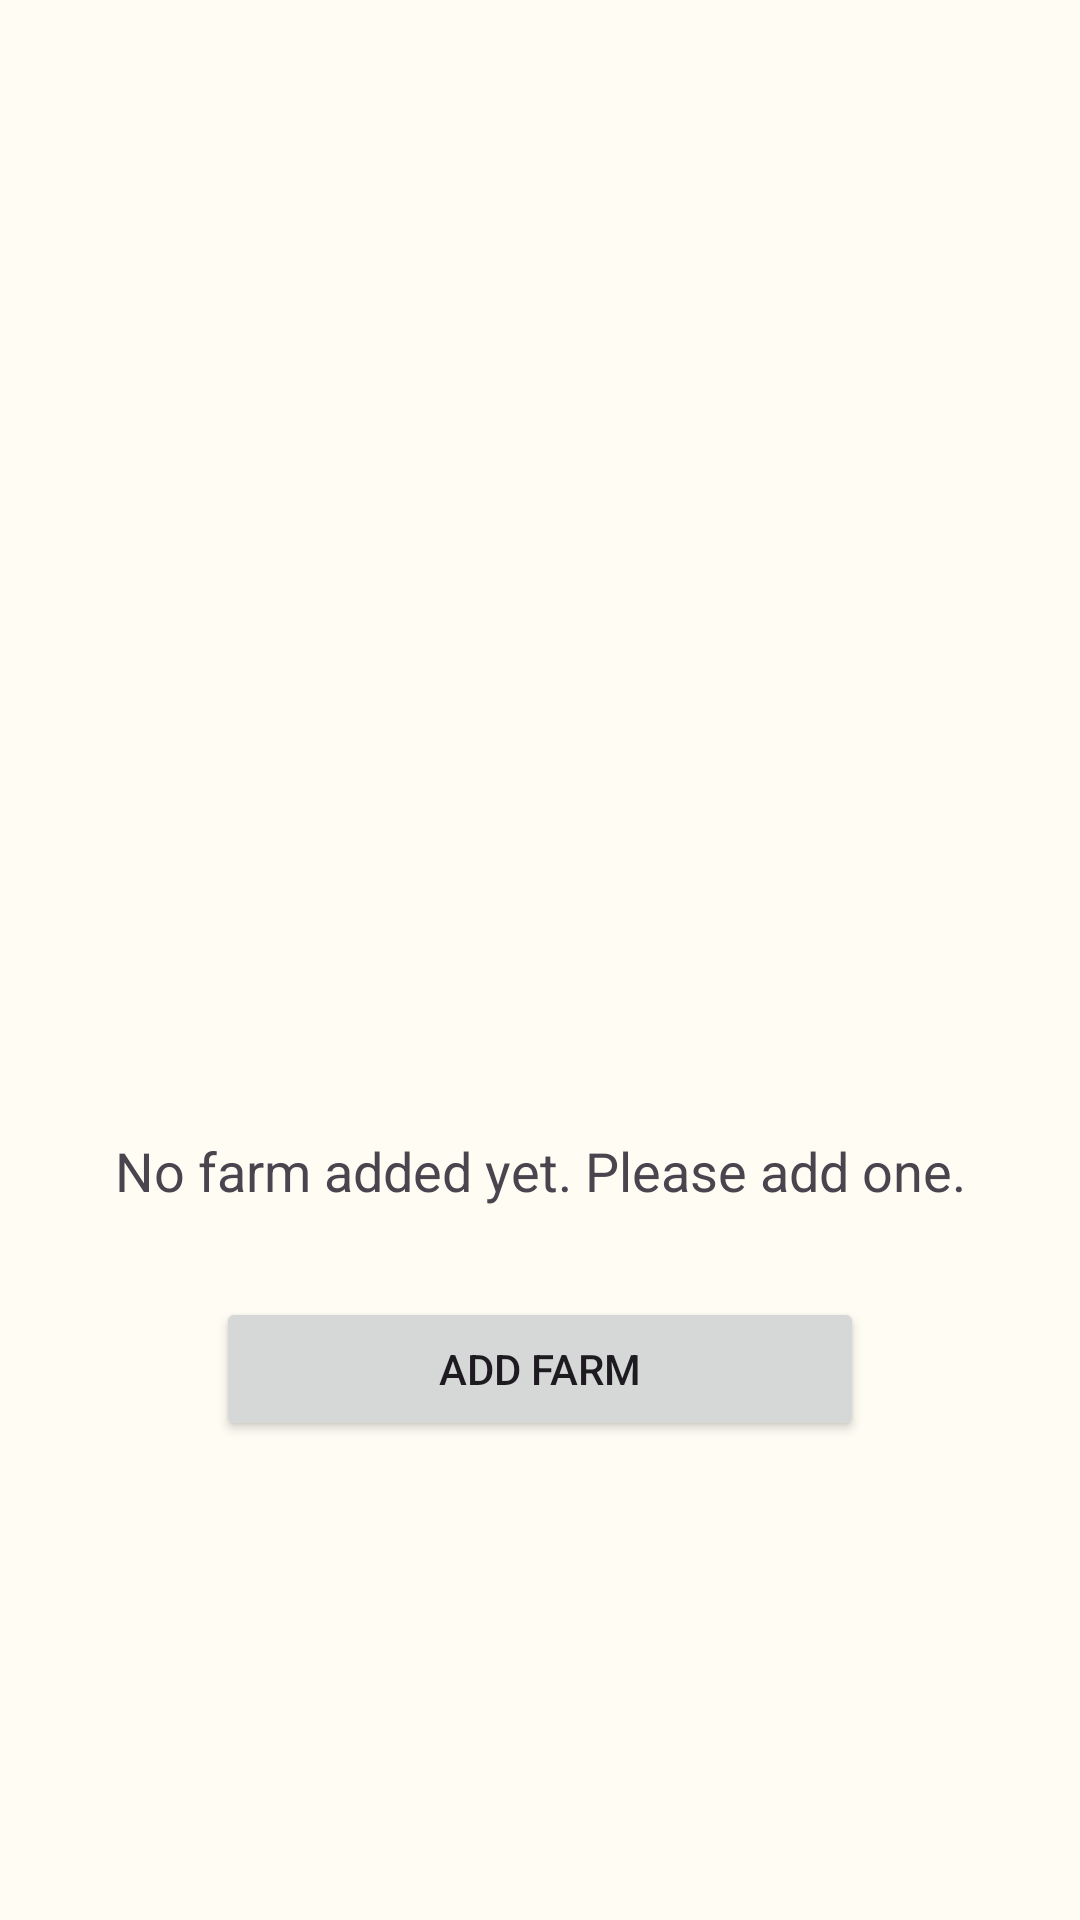

Layout XML and referenced resources for this Android screen:
<!-- AndroidManifest.xml: application theme Theme.Fruity -->
<!-- res/layout/fragment_farms.xml -->
<?xml version="1.0" encoding="utf-8"?>
<androidx.constraintlayout.widget.ConstraintLayout xmlns:android="http://schemas.android.com/apk/res/android"
    xmlns:tools="http://schemas.android.com/tools"
    android:layout_width="match_parent"
    android:layout_height="match_parent"
    xmlns:app="http://schemas.android.com/apk/res-auto"
    tools:context=".ui.fragments.home.FarmsFragment">

    <ImageView
        android:id="@+id/coverImage"
        android:layout_width="0dp"
        android:layout_height="300dp"
        android:src="@drawable/farm"
        android:scaleType="fitCenter"
        android:layout_margin="42dp"
        app:layout_constraintTop_toTopOf="parent"
        app:layout_constraintEnd_toEndOf="parent"
        app:layout_constraintStart_toStartOf="parent" />

    <com.google.android.material.textview.MaterialTextView
        android:id="@+id/emptyDescription"
        android:layout_width="0dp"
        android:layout_height="wrap_content"
        android:layout_marginTop="36dp"
        android:layout_marginStart="36dp"
        android:textSize="18sp"
        android:layout_marginEnd="36dp"
        android:text="No farm added yet. Please add one."
        android:textAlignment="center"
        app:layout_constraintEnd_toEndOf="parent"
        app:layout_constraintStart_toStartOf="parent"
        app:layout_constraintTop_toBottomOf="@+id/coverImage" />

    <Button
        android:layout_width="0dp"
        android:layout_height="wrap_content"
        android:text="Add Farm"
        android:layout_margin="30dp"
        app:layout_constraintEnd_toEndOf="@+id/coverImage"
        app:layout_constraintStart_toStartOf="@+id/coverImage"
        app:layout_constraintTop_toBottomOf="@+id/emptyDescription" />


</androidx.constraintlayout.widget.ConstraintLayout>
<!-- resources referenced by this layout -->
<resources>
  <style name="Theme.Fruity" parent="Theme.Material3.Light.NoActionBar">
          <item name="colorPrimary">@color/md_theme_light_primary</item>
          <item name="colorOnPrimary">@color/md_theme_light_onPrimary</item>
          <item name="colorPrimaryContainer">@color/md_theme_light_primaryContainer</item>
          <item name="colorOnPrimaryContainer">@color/md_theme_light_onPrimaryContainer</item>
          <item name="colorSecondary">@color/md_theme_light_secondary</item>
          <item name="colorOnSecondary">@color/md_theme_light_onSecondary</item>
          <item name="colorSecondaryContainer">@color/md_theme_light_secondaryContainer</item>
          <item name="colorOnSecondaryContainer">@color/md_theme_light_onSecondaryContainer</item>
          <item name="colorTertiary">@color/md_theme_light_tertiary</item>
          <item name="colorOnTertiary">@color/md_theme_light_onTertiary</item>
          <item name="colorTertiaryContainer">@color/md_theme_light_tertiaryContainer</item>
          <item name="colorOnTertiaryContainer">@color/md_theme_light_onTertiaryContainer</item>
          <item name="colorError">@color/md_theme_light_error</item>
          <item name="colorErrorContainer">@color/md_theme_light_errorContainer</item>
          <item name="colorOnError">@color/md_theme_light_onError</item>
          <item name="colorOnErrorContainer">@color/md_theme_light_onErrorContainer</item>
          <item name="android:colorBackground">@color/md_theme_light_background</item>
          <item name="colorOnBackground">@color/md_theme_light_onBackground</item>
          <item name="colorSurface">@color/md_theme_light_surface</item>
          <item name="colorOnSurface">@color/md_theme_light_onSurface</item>
          <item name="colorSurfaceVariant">@color/md_theme_light_surfaceVariant</item>
          <item name="colorOnSurfaceVariant">@color/md_theme_light_onSurfaceVariant</item>
          <item name="colorOutline">@color/md_theme_light_outline</item>
          <item name="colorOnSurfaceInverse">@color/md_theme_light_inverseOnSurface</item>
          <item name="colorSurfaceInverse">@color/md_theme_light_inverseSurface</item>
          <item name="colorPrimaryInverse">@color/md_theme_light_inversePrimary</item>
          <item name="android:statusBarColor" tools:targetApi="l">?attr/colorOnPrimary</item>
          <item name="android:windowLightStatusBar" tools:targetApi="m">true</item>
  
          
      </style>
  <color name="md_theme_light_primary">#556500</color>
  <color name="md_theme_light_onPrimary">#FFFFFF</color>
  <color name="md_theme_light_primaryContainer">#D5EE68</color>
  <color name="md_theme_light_onPrimaryContainer">#181E00</color>
  <color name="md_theme_light_secondary">#5C6146</color>
  <color name="md_theme_light_onSecondary">#FFFFFF</color>
  <color name="md_theme_light_secondaryContainer">#E1E6C3</color>
  <color name="md_theme_light_onSecondaryContainer">#191D08</color>
  <color name="md_theme_light_tertiary">#3A665D</color>
  <color name="md_theme_light_onTertiary">#FFFFFF</color>
  <color name="md_theme_light_tertiaryContainer">#BDECE0</color>
  <color name="md_theme_light_onTertiaryContainer">#00201B</color>
  <color name="md_theme_light_error">#BA1A1A</color>
  <color name="md_theme_light_errorContainer">#FFDAD6</color>
  <color name="md_theme_light_onError">#FFFFFF</color>
  <color name="md_theme_light_onErrorContainer">#410002</color>
  <color name="md_theme_light_background">#FFFCF4</color>
  <color name="md_theme_light_onBackground">#1B1C17</color>
  <color name="md_theme_light_surface">#FFFCF4</color>
  <color name="md_theme_light_onSurface">#1B1C17</color>
  <color name="md_theme_light_surfaceVariant">#E3E4D3</color>
  <color name="md_theme_light_onSurfaceVariant">#46483C</color>
  <color name="md_theme_light_outline">#77786A</color>
  <color name="md_theme_light_inverseOnSurface">#F3F1E8</color>
  <color name="md_theme_light_inverseSurface">#30312B</color>
  <color name="md_theme_light_inversePrimary">#B9D14F</color>
</resources>
